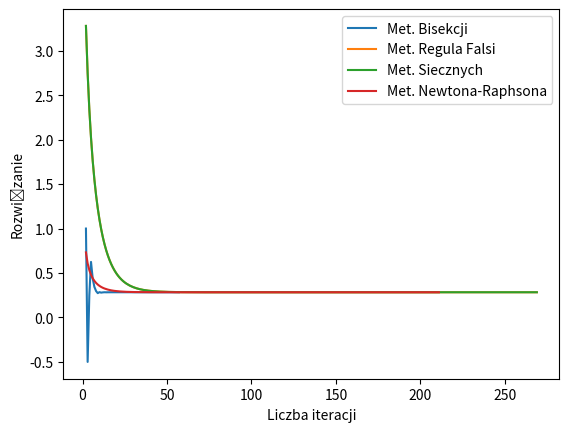

Write the Python code that produced this figure.
# Praca domowa MN 03.01.2022 r. - Zaimplementować metody bisekcji, regula falsi, siecznych i stycznych
import numpy as np 
import math
import matplotlib.pyplot as plt

def f(x): # FUNKCJA
    return ((math.e)**(-2*x) - 2*x)

a = -2 # PRZEDZIAŁ FUNKCJI [a b]
b = 4
n = 4 # DOKŁADNOŚĆ WYŚWIETLANIA WYNIKU (ILOŚĆ CYFR PO ",")

# LISTY DO PLOTU
x_fig1, x_fig2, x_fig3, x_fig4 = [],[],[],[]
i_fig1, i_fig2, i_fig3, i_fig4 = [],[],[],[]

def bisek( a, b, n):
    print('Met. Bisekcji:\n')
    x = 0
    i = 1
    con = True
    while con:
        g = x
        x = (a + b) / 2
        if abs(f(x)) < 0:
            break
        else:
            if f(x) * f(a) < 0:
                b = x
            else:
                a = x
        m = x
        if g==m: # METODA SZUKA AZ UZYSKA WARUNEK POWTARZAJĄCEGO SIE WYNIKU
            break
        print(i + 1, "  x = ", x, "f(x) =", round(f(x),n))
        i+=1
        x_fig1.append(x)
        i_fig1.append(i)
    print('Rozwiązanie:  x= ', round(x, n), "f(x) =", round(f(x),n))


    
def fal(a, b, n):
    print('Met. Regula Falsi:\n')
    x = 0
    i = 1
    con = True 
    while con: # WARUNEK JAK W POPRZEDNIM
        g = x
        x = a-(f(a)*((b-a)/(f(b)-f(a))))
        if abs(f(x))<0:
            a = x
        else:
            b=x
        print(i, "  x = ", x, "f(x) =", round(f(x),n))
        m = x
        if m==g:
            con = False
        else:
            con = True
            i+=1
        x_fig2.append(x)
        i_fig2.append(i)
    print('Rozwiązanie:  x= ', round(x, n), "f(x) =", round(f(x),n))

def siecz(a, b, n):
    print('Met. siecznych:\n')
    x = 0
    i = 1
    con = True 
    while con: # WARUNEK JAK W POPRZEDNIM
        g = x
        x = a-(f(a)*((b-a)/(f(b)-f(a))))
        if abs(f(x))<0 and f(a)*f(x)>0:
            a = x
        else:
            b = x

        print(i, "  x = ", x, "f(x) =", round(f(x),n))
        m = x
        if m==g:
            con = False
        else:
            con = True
            i+=1
        x_fig3.append(x)
        i_fig3.append(i)
    print('Rozwiązanie:  x= ', round(x, n), "f(x) =", round(f(x),n))    

def newton(a, b, n):
    print('Met. Newtona-Raphsona:\n')
    x = (a + b) / 2 # Wybrana liczba z przedziału [a b]
    i = 1

    con = True
    while con:
        g = x
        dx = (f(x+(1/2*(b-a)))-f(x-(1/2*(b-a))))/(b-a)
        x = x - (f(x))/dx
        if abs(f(x)) < 0.0:
            break
        else:
            dx = (f(x+(1/2*(b-a)))-f(x-(1/2*(b-a))))/(b-a) # I POCHODNA Z ILORAZU RÓŻNICOWEGO
            x = x - (f(x))/dx
        print(i + 1, "  x = ", x, "f(x) =", round(f(x),n))
        m = x
        if m==g:
            con = False
        else:
            con = True
            i+=1
        x_fig4.append(x)
        i_fig4.append(i)
    print('Rozwiązanieeee:  x= ', round(x, n), "f(x) =", round(f(x),n))

if f(a) * f(b) >= 0:
    print('Test na obecnośc X0 nie jest spełniony\nWarunek: f(a) * (fb) < 0')
else:
    bisek(a, b, n)
    fal(a, b, n)
    siecz(a, b, n)
    newton(a, b, n)

plt.figure()
plt.plot(i_fig1, x_fig1, label ='Met. Bisekcji')
plt.plot(i_fig2, x_fig2, label ='Met. Regula Falsi')
plt.plot(i_fig3, x_fig3, label ='Met. Siecznych')
plt.plot(i_fig4, x_fig4, label ='Met. Newtona-Raphsona')
plt.xlabel('Liczba iteracji')
plt.ylabel('Rozwiązanie')
plt.legend()
plt.show()